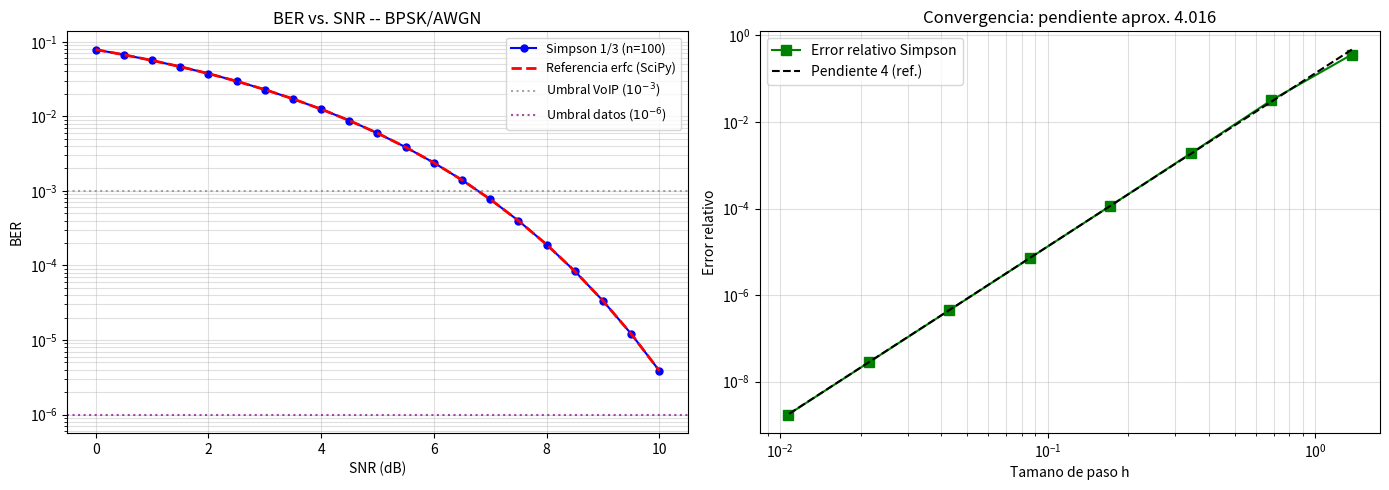

The script that saved this image:
"""
Estimacion de BER en sistema BPSK/AWGN
Metodo de Simpson 1/3 Compuesto
Grupo 2 - Metodos Numericos - PAO 4 - ESPOCH - 2026
"""
import numpy as np
import matplotlib.pyplot as plt
from scipy.special import erfc

# =====================================================================
# BLOQUE 1: Parametros del sistema de comunicaciones
# =====================================================================
P_tx  = 1.0        # Potencia de transmision [W]
BW    = 1e6        # Ancho de banda [Hz]
R_b   = 1e6        # Tasa de bits [bps]
E_b   = P_tx / R_b # Energia por bit [J] = 1e-6 J
b_int = 8.0        # Limite superior de integracion
n     = 100        # Numero de subintervalos (debe ser par)

snr_dB  = np.arange(0, 10.5, 0.5)   # 21 puntos: 0, 0.5, ..., 10 dB
snr_lin = 10 ** (snr_dB / 10.0)     # conversion a escala lineal

# =====================================================================
# BLOQUE 2: Funcion integrando (densidad gaussiana estandar)
# =====================================================================
def integrando(t):
    """f(t) = exp(-t^2/2) / sqrt(2*pi)"""
    return np.exp(-0.5 * t**2) / np.sqrt(2.0 * np.pi)

# =====================================================================
# BLOQUE 3: Metodo de Simpson 1/3 compuesto
# =====================================================================
def simpson_compuesto(f, a, b, n):
    """
    Integra f sobre [a, b] con n subintervalos (n debe ser par).
    Retorna la aproximacion de la integral por Simpson 1/3 compuesto.
    """
    if n % 2 != 0:
        raise ValueError("n debe ser par para el Metodo de Simpson 1/3")
    if n <= 0:
        raise ValueError("n debe ser un entero positivo")
    h = (b - a) / n
    t = np.linspace(a, b, n + 1)  # n+1 nodos equidistantes
    y = f(t)
    coefs = np.ones(n + 1)
    coefs[1:-1:2] = 4   # indices impares: coeficiente 4
    coefs[2:-2:2] = 2   # indices pares internos: coeficiente 2
    return (h / 3.0) * np.dot(coefs, y)

# =====================================================================
# BLOQUE 4: Calculo de BER para todos los puntos de SNR
# =====================================================================
ber_simp = np.zeros(len(snr_dB))
ber_erfc = np.zeros(len(snr_dB))
err_rel  = np.zeros(len(snr_dB))

for idx, gamma in enumerate(snr_lin):
    x = np.sqrt(2.0 * gamma)  # argumento de Q(x)
    ber_simp[idx] = simpson_compuesto(integrando, x, b_int, n)
    ber_erfc[idx] = 0.5 * erfc(np.sqrt(gamma))
    err_rel[idx]  = (abs(ber_simp[idx] - ber_erfc[idx])
                     / ber_erfc[idx])

print(f"{'SNR(dB)':>8} | {'BER_Simpson':>14} | "
      f"{'BER_erfc':>14} | {'Err_Rel':>12}")
print("-" * 56)
for i in range(len(snr_dB)):
    print(f"{snr_dB[i]:8.1f} | {ber_simp[i]:14.6e} | "
          f"{ber_erfc[i]:14.6e} | {err_rel[i]:12.3e}")

# =====================================================================
# BLOQUE 5: Analisis de convergencia (SNR = 5 dB)
# =====================================================================
snr_test  = 5.0
gamma_t   = 10 ** (snr_test / 10.0)
x_test    = np.sqrt(2.0 * gamma_t)
ber_ref   = 0.5 * erfc(np.sqrt(gamma_t))

n_values  = [4, 8, 16, 32, 64, 128, 256, 512]
err_conv  = []
h_values  = []
prev_err  = None

print("\nAnalisis de convergencia para SNR = 5 dB:")
print(f"{'n':>5} | {'h':>10} | {'Err_Rel':>12} | {'Factor':>8}")
print("-" * 42)
for ni in n_values:
    hi    = (b_int - x_test) / ni
    ber_i = simpson_compuesto(integrando, x_test, b_int, ni)
    ei    = abs(ber_i - ber_ref) / ber_ref
    factor = (prev_err / ei) if prev_err else float('nan')
    h_values.append(hi)
    err_conv.append(ei)
    print(f"{ni:5d} | {hi:10.6f} | {ei:12.3e} | {factor:8.2f}")
    prev_err = ei

log_h = np.log10(h_values)
log_e = np.log10(err_conv)
coef  = np.polyfit(log_h[1:], log_e[1:], 1)
print(f"\nPendiente (orden de convergencia): {coef[0]:.4f}")

# =====================================================================
# BLOQUE 6: Graficas
# =====================================================================
fig, axes = plt.subplots(1, 2, figsize=(14, 5))

ax1 = axes[0]
ax1.semilogy(snr_dB, ber_simp, 'bo-',
             label='Simpson 1/3 (n=100)', markersize=5)
ax1.semilogy(snr_dB, ber_erfc, 'r--',
             label='Referencia erfc (SciPy)', linewidth=2)
ax1.axhline(1e-3, color='gray', linestyle=':',
            alpha=0.7, label='Umbral VoIP ($10^{-3}$)')
ax1.axhline(1e-6, color='purple', linestyle=':',
            alpha=0.7, label='Umbral datos ($10^{-6}$)')
ax1.set_xlabel('SNR (dB)')
ax1.set_ylabel('BER')
ax1.set_title('BER vs. SNR -- BPSK/AWGN')
ax1.legend(fontsize=9)
ax1.grid(True, which='both', alpha=0.4)

ax2 = axes[1]
h_ref = np.array(h_values)
ax2.loglog(h_values, err_conv, 'gs-',
           label='Error relativo Simpson', markersize=7)
ax2.loglog(h_ref,
           (err_conv[3] / h_values[3]**4) * h_ref**4,
           'k--', label='Pendiente 4 (ref.)', linewidth=1.5)
ax2.set_xlabel('Tamano de paso h')
ax2.set_ylabel('Error relativo')
ax2.set_title(f'Convergencia: pendiente aprox. {coef[0]:.3f}')
ax2.legend()
ax2.grid(True, which='both', alpha=0.4)

plt.tight_layout()
plt.savefig('Figura1_BER_vs_SNR.png', dpi=150, bbox_inches='tight')
plt.savefig('Figura2_Convergencia_Simpson.png', dpi=150, bbox_inches='tight')
plt.show()

print("\n¡Graficas guardadas como 'Figura1_BER_vs_SNR.png' y 'Figura2_Convergencia_Simpson.png'!")
